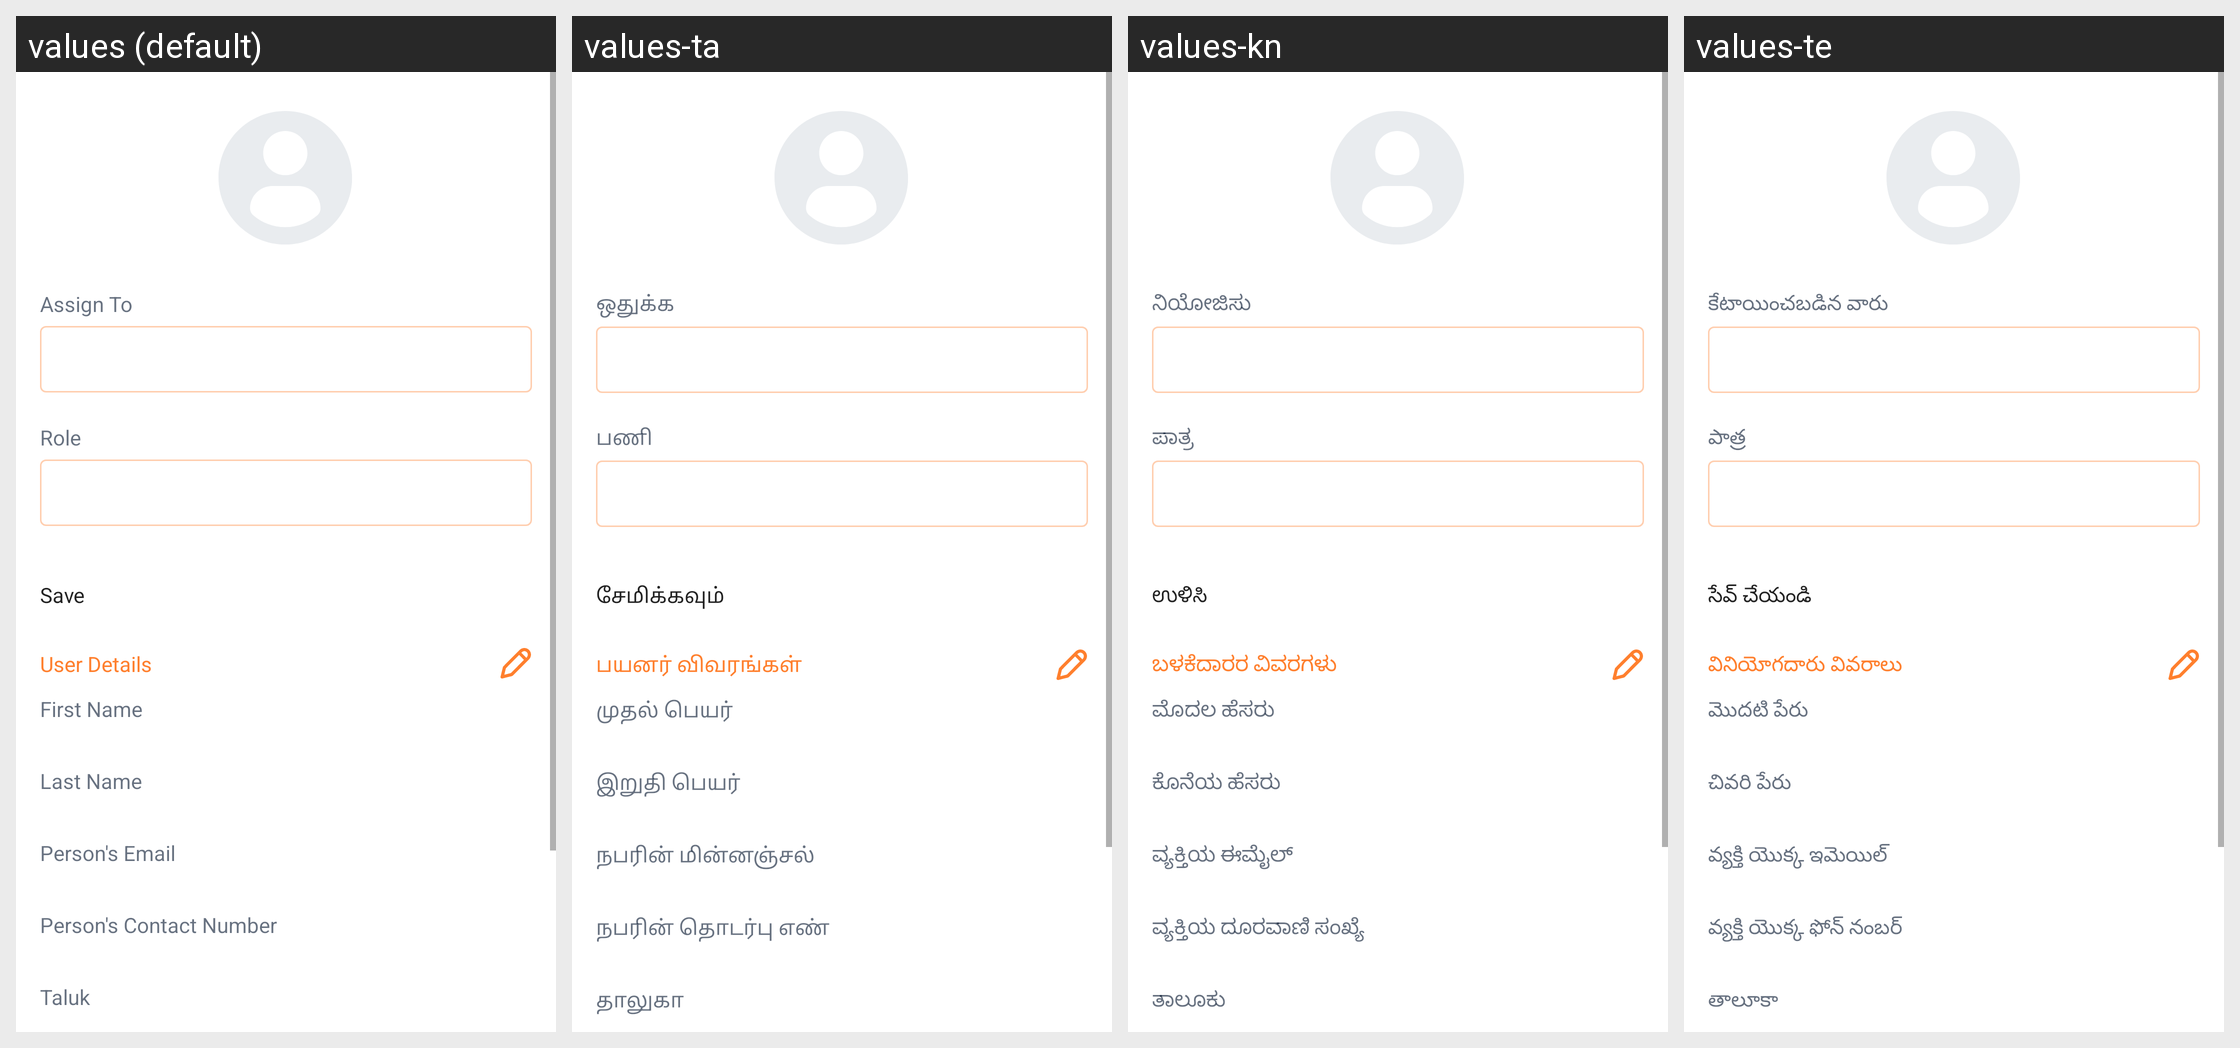

The same Android screen rendered under several of its app's locales, left to right. List the strings drawn on it with the default value and each locale's translation.
Android screen res/layout/fragment_dsm_user_details.xml rendered under 4 locales, left to right: values (default), values-ta, values-kn, values-te. Device: Nexus 5 (rendered at 1080×1920; each locale shown at half size, 540×960, under a caption strip naming it); theme Theme.EVidyalokaPartner.
Other locales in the repository, not shown: values-hi, values-mr.
Strings drawn on this screen, with the default value and each locale's value (text and hints the layout hard-codes, and strings that could not be matched under every locale, appear in the picture but are not listed):

assign_to
  values: Assign To
  values-ta: ஒதுக்க
  values-kn: ನಿಯೋಜಿಸು
  values-te: కేటాయించబడిన వారు

role
  values: Role
  values-ta: பணி
  values-kn: ಪಾತ್ರ
  values-te: పాత్ర

bt_save
  values: Save
  values-ta: சேமிக்கவும்
  values-kn: ಉಳಿಸಿ
  values-te: సేవ్ చేయండి

label_user_details
  values: User Details
  values-ta: பயனர் விவரங்கள்
  values-kn: ಬಳಕೆದಾರರ ವಿವರಗಳು
  values-te: వినియోగదారు వివరాలు

fname
  values: First Name
  values-ta: முதல் பெயர்
  values-kn: ಮೊದಲ ಹೆಸರು
  values-te: మొదటి పేరు

lname
  values: Last Name
  values-ta: இறுதி பெயர்
  values-kn: ಕೊನೆಯ ಹೆಸರು
  values-te: చివరి పేరు

personal_email_id
  values: Person's Email
  values-ta: நபரின் மின்னஞ்சல்
  values-kn: ವ್ಯಕ್ತಿಯ ಈಮೈಲ್
  values-te: వ్యక్తి యొక్క ఇమెయిల్

personal_contact_no
  values: Person's Contact Number
  values-ta: நபரின் தொடர்பு எண்
  values-kn: ವ್ಯಕ್ತಿಯ ದೂರವಾಣಿ ಸಂಖ್ಯೆ
  values-te: వ్యక్తి యొక్క ఫోన్ నంబర్

taluk
  values: Taluk
  values-ta: தாலுகா
  values-kn: ತಾಲೂಕು
  values-te: తాలూకా
